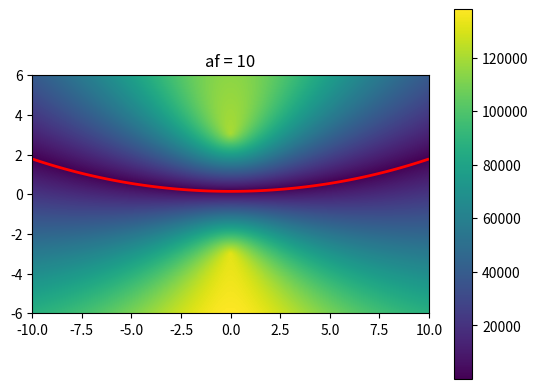

Recreate this plot in Python.
#!/usr/bin/env python3
# -*- coding: utf-8 -*-
"""
Created on Thu Mar 22 17:40:59 2018

[redacted]
Zero potential for x_2
This gives the equipotential line for when a source will be zerod out by differential channel
"""

import numpy as np
import matplotlib.pyplot as plt

class sig2:
    def __init__(self):
        self.compute_null()
       
        
    def compute_null(self,Z1=1000,Z3=1200,Zb=1e3):
        #c12 = np.linspace(3,10,100)
        #c23 = np.linspace(3,10,100)
        
        p1 = np.linspace(-10,10,1000)
        p2 = np.linspace(-6,6,1000)
        
        P1,P2 = np.meshgrid(p1,p2)
        
        #The factor; a free parameter to accentuate curve based on internals of PC+S that are unknown
        af=10
        
        c23 = af*np.sqrt(P1**2 + (3-P2)**2)
        c12 = af*np.sqrt(P1**2 + (-3-P2)**2)
        
        #c23,c12 = np.meshgrid(C3,C1)
        
        #potent = (Z1*c12**2 - Z3*c23**2)/(Zb*c12*c23) + (c23**2 - c12**2)/(c12*c23) - (Z1-Z3)/Zb
        potent = c12*Z1 - c23*Z3 - Zb*(c23-c12)
        
        self.potent = potent
        plt.figure()
        #h = plt.imshow(np.log10(np.abs(potent)),vmin=0,vmax=1,origin='lower')
        h = plt.imshow((np.abs(potent)),origin='lower',extent=[-10,10,-6,6])
        plt.colorbar()
        #plt.figure()
        cset = plt.contour(p1,p2,(potent),levels=[0],linewidths=2,colors='red')
        plt.title('af = ' + str(af))
        
        
        #eta = 15
        #less_locs = np.where(np.abs(potent < eta))

zero_field = sig2()